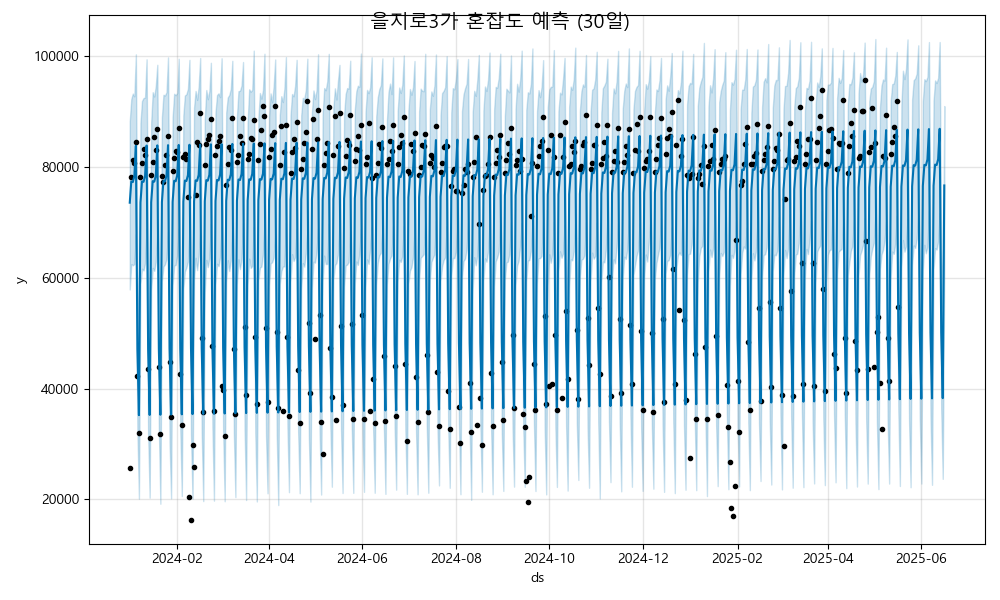

Data behind this chart, as committed beside it:
ds, yhat, yhat_lower, yhat_upper
2024-01-01, 73531, 57877, 88203
2024-01-02, 77348, 62457, 92230
2024-01-03, 77248, 62233, 93212
2024-01-04, 78311, 62463, 92717
2024-01-05, 83799, 67812, 100285
2024-01-06, 47102, 32238, 61433
2024-01-07, 35207, 20136, 50655
2024-01-08, 73568, 58882, 87940
2024-01-09, 77385, 61611, 91882
2024-01-10, 77285, 61304, 92405
2024-01-11, 78348, 62597, 92500
2024-01-12, 83835, 68878, 99393
2024-01-13, 47139, 31923, 62622
2024-01-14, 35244, 20320, 49774
2024-01-15, 73605, 57816, 87981
2024-01-16, 77422, 61764, 93462
2024-01-17, 77321, 61233, 92684
2024-01-18, 78385, 62833, 94565
2024-01-19, 83872, 68060, 98407
2024-01-20, 47176, 32988, 62150
2024-01-21, 35281, 19224, 51036
2024-01-22, 73642, 59345, 88938
2024-01-23, 77459, 62015, 92995
2024-01-24, 77358, 62402, 92873
2024-01-25, 78422, 63372, 93451
2024-01-26, 83909, 68305, 99727
2024-01-27, 47212, 30292, 62616
2024-01-28, 35317, 20198, 50645
2024-01-29, 73679, 58628, 88956
2024-01-30, 77496, 62171, 93183
2024-01-31, 77395, 62310, 92925
2024-02-01, 78459, 63998, 93318
2024-02-02, 83946, 68860, 99494
2024-02-03, 47249, 32747, 62135
2024-02-04, 35354, 20611, 50283
2024-02-05, 73715, 58025, 89266
2024-02-06, 77533, 61125, 92869
2024-02-07, 77432, 61824, 93097
2024-02-08, 78496, 62927, 94077
2024-02-09, 83983, 68606, 99293
2024-02-10, 47286, 31628, 62490
2024-02-11, 35391, 20129, 49796
2024-02-12, 73752, 59543, 90657
2024-02-13, 77570, 63596, 93690
2024-02-14, 77469, 61361, 92068
2024-02-15, 78532, 63785, 94453
2024-02-16, 84020, 68073, 99621
2024-02-17, 47323, 32059, 64246
2024-02-18, 35428, 19703, 51262
2024-02-19, 73789, 57289, 88551
2024-02-20, 77606, 63201, 93856
2024-02-21, 77506, 61910, 92199
2024-02-22, 78569, 63591, 93685
2024-02-23, 84057, 69770, 98764
2024-02-24, 47360, 32943, 62572
2024-02-25, 35465, 19778, 50665
2024-02-26, 73826, 58765, 89805
2024-02-27, 77643, 62505, 92945
2024-02-28, 77543, 62080, 93261
2024-02-29, 78606, 63669, 92570
... 473 more rows
